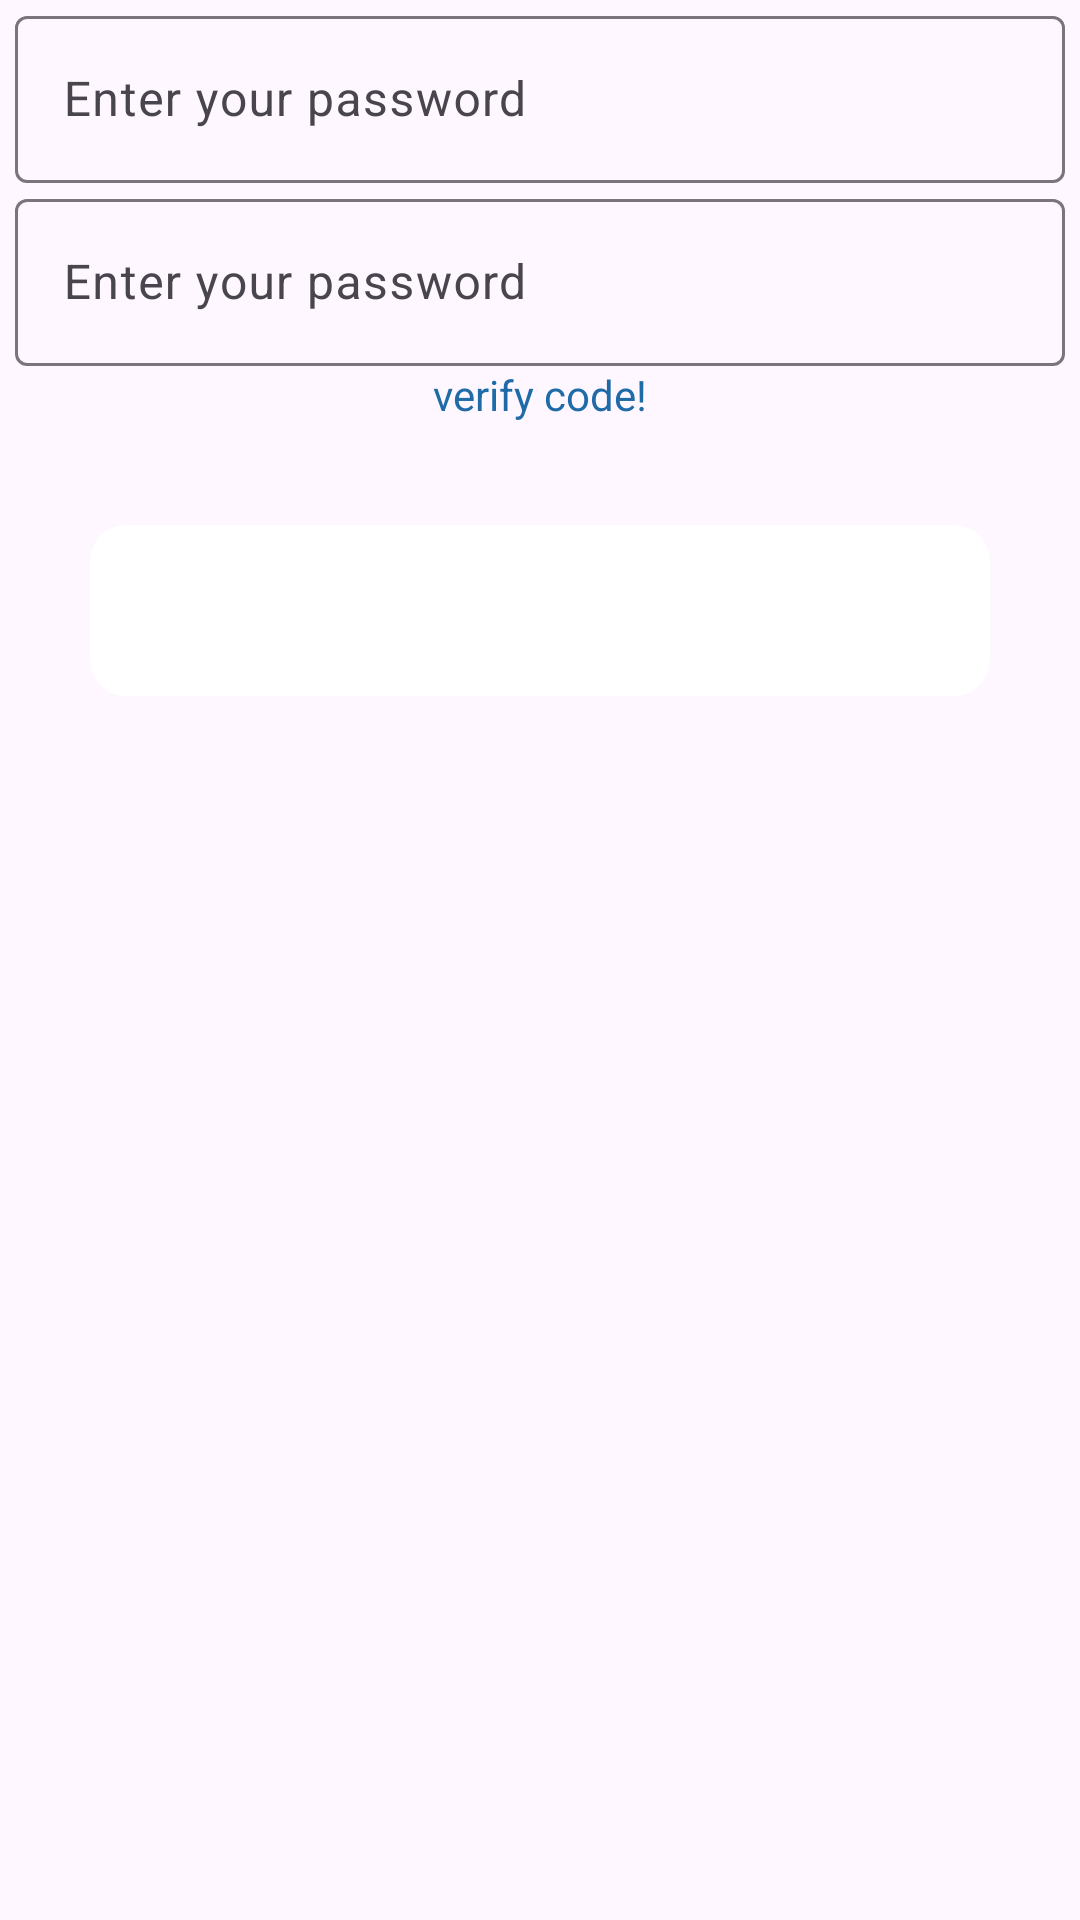

Write the Android layout XML for this screen, with the resource values it uses.
<!-- AndroidManifest.xml: application theme Theme.MyApplication -->
<!-- res/layout/activity_main2.xml -->
<?xml version="1.0" encoding="utf-8"?>
<LinearLayout xmlns:android="http://schemas.android.com/apk/res/android"
    xmlns:app="http://schemas.android.com/apk/res-auto"
    xmlns:tools="http://schemas.android.com/tools"
    android:layout_width="match_parent"
    android:layout_height="match_parent"
    android:orientation="vertical"
    tools:context=".MainActivity2">





    <com.google.android.material.textfield.TextInputLayout
        android:layout_width="match_parent"
        android:background="@drawable/background_input"
        android:layout_height="wrap_content">

        <com.google.android.material.textfield.TextInputEditText
            android:layout_width="350dp"
            android:id="@+id/email"
            android:inputType="textEmailAddress"
            android:layout_gravity="center_horizontal"
            android:backgroundTint="@color/background_input"
            android:background="@drawable/background_input"
            android:layout_height="wrap_content"
            android:hint="Enter your password " />
    </com.google.android.material.textfield.TextInputLayout>
    <com.google.android.material.textfield.TextInputLayout
        android:layout_width="match_parent"
        android:background="@drawable/background_input"
        android:layout_height="wrap_content">

        <com.google.android.material.textfield.TextInputEditText
            android:layout_width="350dp"
            android:id="@+id/code"
            android:layout_gravity="center_horizontal"
            android:backgroundTint="@color/background_input"
            android:background="@drawable/background_input"
            android:layout_height="wrap_content"
            android:hint="Enter your password " />
    </com.google.android.material.textfield.TextInputLayout>

    <LinearLayout
        android:layout_gravity="center_horizontal"
        android:layout_width="wrap_content"
        android:layout_height="wrap_content">

        <TextView
            android:layout_width="wrap_content"
            android:layout_height="wrap_content"
            android:layout_gravity="center_horizontal"
            android:text="verify code!"
            android:textColor="@color/bule">

        </TextView>
        <TextView
            android:id="@+id/code_message"
            android:layout_width="wrap_content"
            android:layout_height="wrap_content"
            android:layout_gravity="center_horizontal"
            android:text=""
            android:textColor="@color/bule">

        </TextView>
    </LinearLayout>


    <com.google.android.material.button.MaterialButton
        android:layout_width="300dp"
        android:id="@+id/button"
        app:cornerRadius="12dp"
        android:layout_gravity="center_horizontal"
        android:text="verify"
        android:textSize="25dp"
        android:layout_marginTop="30dp"
        android:layout_height="65dp">

    </com.google.android.material.button.MaterialButton>

</LinearLayout>
<!-- resources referenced by this layout -->
<resources>
  <color name="background_input">#202C2B2B</color>
  <color name="bule">#1E6BA8</color>
  <color name="white">#FFFFFFFF</color>
  <style name="Theme.MyApplication" parent="Base.Theme.MyApplication" />
  <style name="Base.Theme.MyApplication" parent="Theme.Material3.DayNight.NoActionBar">
          
           <item name="colorPrimary">@color/white</item>
  
  
      </style>
</resources>
